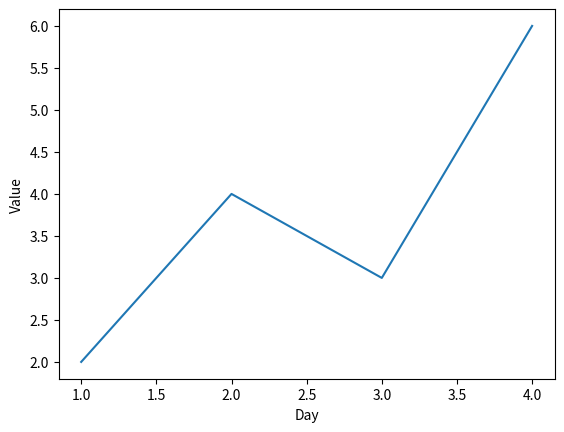
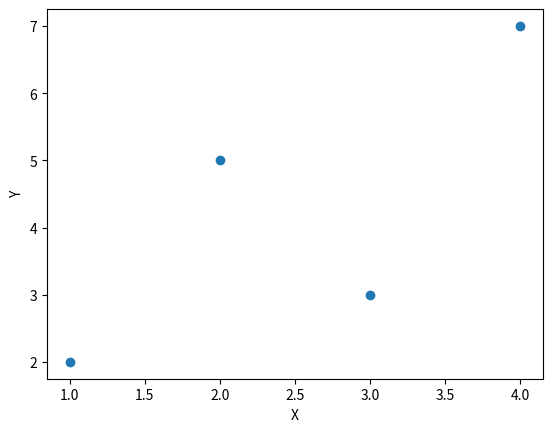
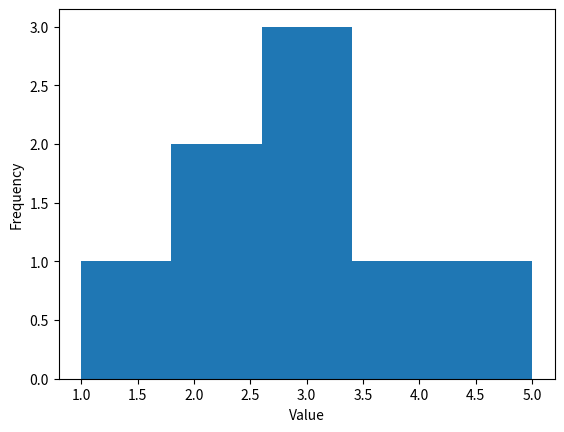
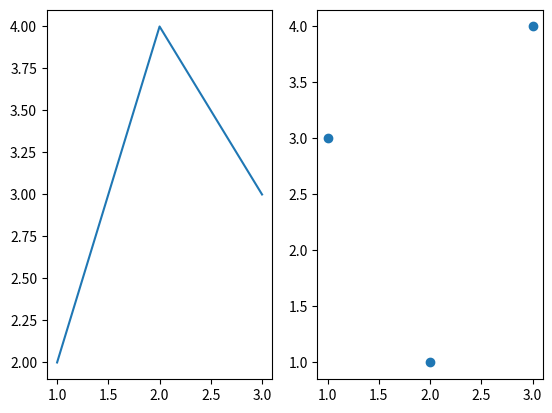

Here is the Python script that generated these plots, in order:
import matplotlib.pyplot as plt
plt.plot([1,2,3,4],[2,4,3,6])
plt.xlabel("Day")
plt.ylabel("Value")
plt.show()

plt.scatter([1,2,3,4],[2,5,3,7])
plt.xlabel("X")
plt.ylabel("Y")
plt.show()

plt.hist([1,2,2,3,3,3,4,5], bins=5)
plt.xlabel("Value")
plt.ylabel("Frequency")
plt.show()

fig,ax=plt.subplots(1,2)
ax[0].plot([1,2,3],[2,4,3])
ax[1].scatter([1,2,3],[3,1,4])
plt.show()
